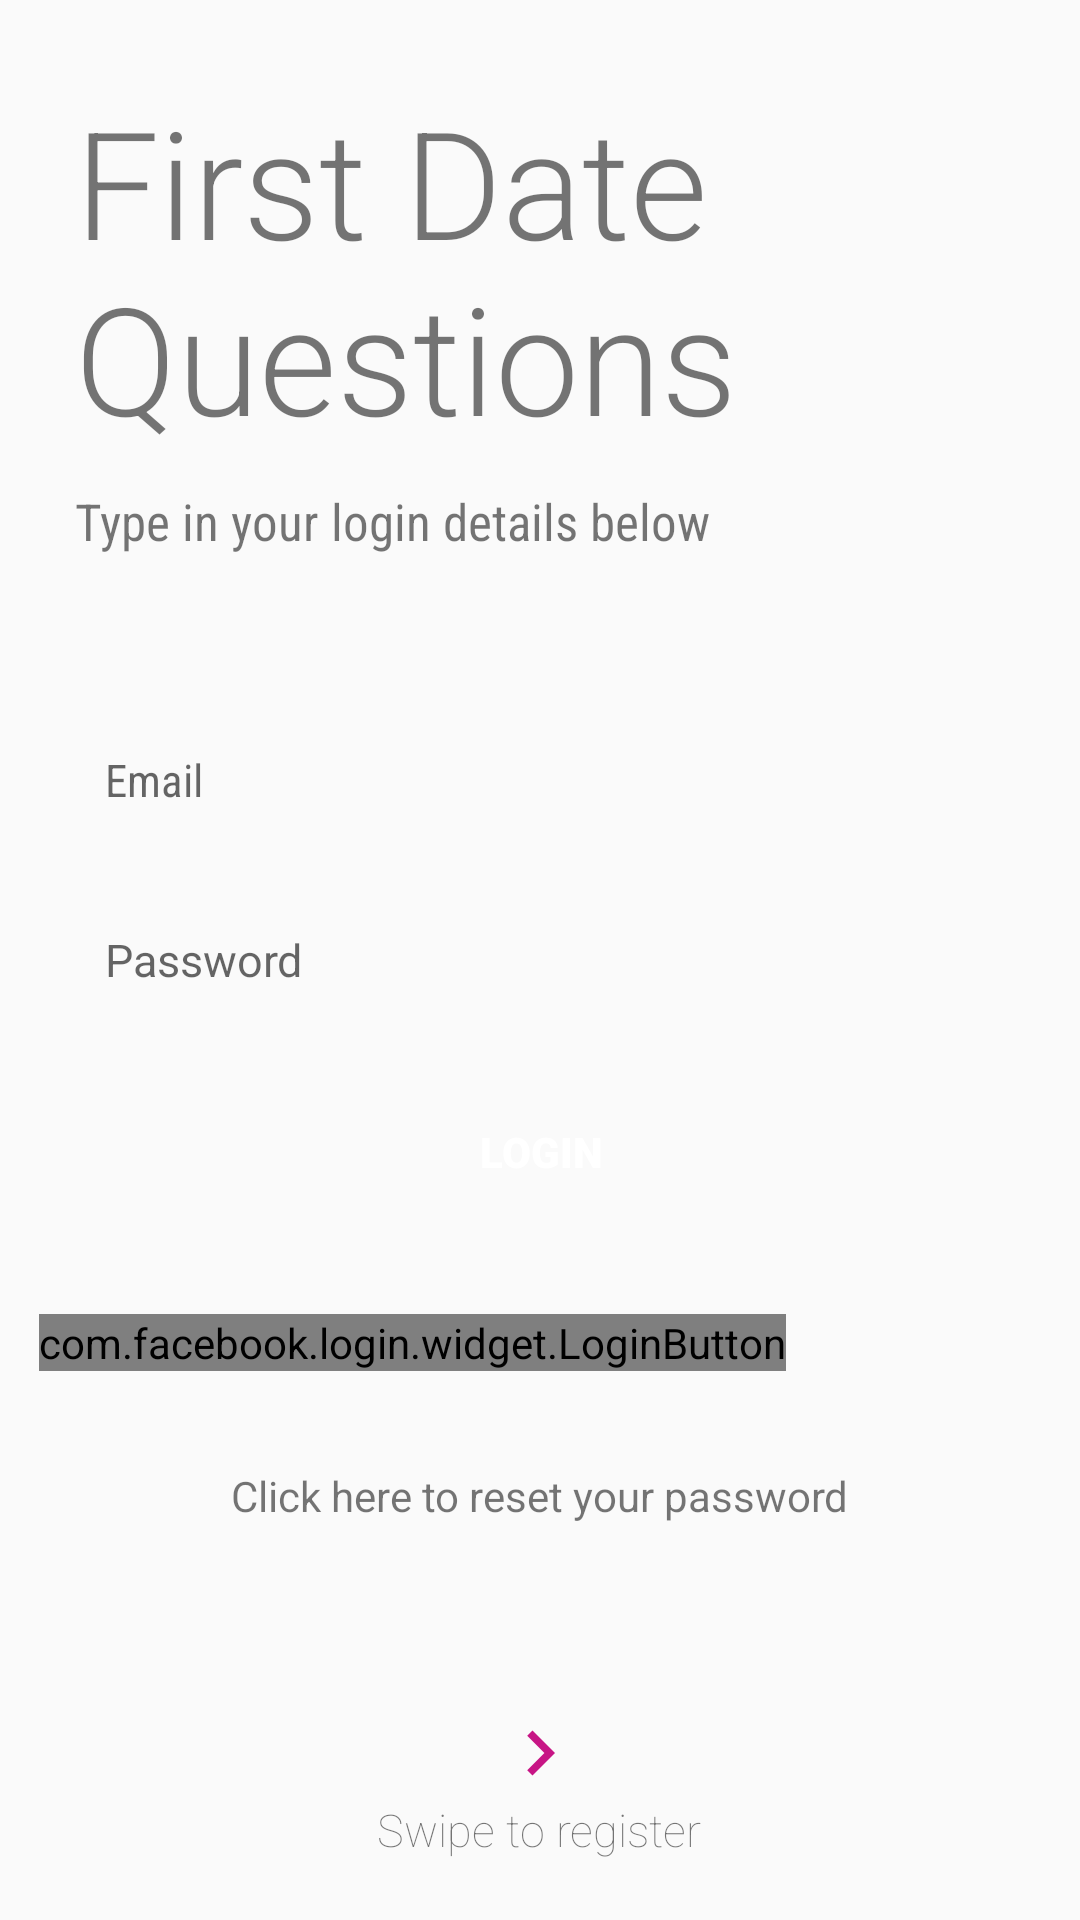

Here is an Android app screen rendered from its layout file. Give the layout XML and the strings, colors and styles it references.
<!-- AndroidManifest.xml: application theme AppTheme -->
<!-- res/layout/fragment_login.xml -->
<?xml version="1.0" encoding="utf-8"?>
<RelativeLayout xmlns:android="http://schemas.android.com/apk/res/android"
    xmlns:tools="http://schemas.android.com/tools"
    android:layout_width="match_parent"
    android:layout_height="match_parent"
    tools:context=".login">

    

    <TextView
        android:id="@+id/logtitle"
        android:layout_width="wrap_content"
        android:layout_height="wrap_content"
        android:text="@string/app_name"
        android:textSize="50sp"
        android:fontFamily="sans-serif-light"
        android:layout_marginStart="25dp"
        android:layout_marginBottom="10dp"
        android:layout_above="@id/tag"/>


    <com.facebook.login.widget.LoginButton
        android:id="@+id/login_button"
        android:layout_width="wrap_content"
        android:layout_height="wrap_content"
        android:layout_alignParentEnd="true"
        android:layout_gravity="center_horizontal"
        android:layout_marginTop="30dp"
        android:layout_marginEnd="98dp"
        android:layout_marginBottom="30dp"
        android:layout_below="@id/btn_login"/>

    <TextView
        android:id="@+id/tag"
        android:layout_width="wrap_content"
        android:layout_height="wrap_content"
        android:text="@string/tag"
        android:textSize="17sp"
        android:fontFamily="sans-serif-condensed"
        android:layout_marginStart="25dp"
        android:layout_marginBottom="50dp"
        android:layout_above="@id/et_email"/>

    <EditText
        android:id="@+id/et_email"
        android:layout_width="match_parent"
        android:layout_height="50dp"
        android:hint="@string/e_mail"
        android:layout_marginLeft="20dp"
        android:layout_marginRight="20dp"
        android:padding="15dp"
        android:inputType="textEmailAddress"
        android:fontFamily="sans-serif-condensed"
        android:layout_above="@id/et_password"
        android:background="@drawable/customet"
        android:textSize="15sp" />

    <EditText
        android:id="@+id/et_password"
        android:layout_width="match_parent"
        android:layout_height="50dp"
        android:hint="@string/password"
        android:layout_marginLeft="20dp"
        android:layout_marginRight="20dp"
        android:layout_marginTop="10dp"
        android:padding="15dp"
        android:fontFamily="Times New Roman"
        android:inputType="textPassword"
        android:layout_centerInParent="true"
        android:background="@drawable/customet"
        android:textSize="15sp" />

    <Button
        android:id="@+id/btn_login"
        android:layout_width="match_parent"
        android:layout_height="wrap_content"
        android:layout_below="@id/et_password"
        android:background="@drawable/custombtn"
        android:layout_marginLeft="20dp"
        android:layout_marginRight="20dp"
        android:layout_marginTop="15dp"
        android:fontFamily="sans-serif-black"
        android:textColor="@android:color/white"
        android:text="@string/login"/>

    <ImageView
        android:layout_width="30dp"
        android:layout_height="30dp"
        android:src="@drawable/rightarric"
        android:layout_above="@id/swipeRight"
        android:layout_centerHorizontal="true"/>

    <TextView
        android:id="@+id/swipeRight"
        android:layout_width="wrap_content"
        android:layout_height="wrap_content"
        android:text="@string/rswipe"
        android:textSize="15sp"
        android:fontFamily="sans-serif-thin"
        android:layout_centerHorizontal="true"
        android:layout_alignParentBottom="true"
        android:layout_marginBottom="20dp"/>

    <TextView
        android:id="@+id/forgotLink"
        android:layout_width="wrap_content"
        android:layout_height="wrap_content"
        android:layout_alignParentBottom="true"
        android:layout_centerHorizontal="true"
        android:layout_marginBottom="132dp"
        android:textColor="@color/stream_ui_accent_green"
        android:text="Click here to reset your password" />

</RelativeLayout>
<!-- resources referenced by this layout -->
<resources>
  <!-- drawable rightarric (drawable) -->
  <vector android:height="24dp"
      android:tint="@color/colorPrimary"
      android:viewportHeight="24.0"
      android:viewportWidth="24.0"
      android:width="24dp"
      xmlns:android="http://schemas.android.com/apk/res/android">
      <path
          android:fillColor="#FF000000"
          android:pathData="M8.59,16.34l4.58,-4.59 -4.58,-4.59L10,5.75l6,6 -6,6z"
          />
  </vector>
  <string name="app_name">First Date Questions</string>
  <string name="e_mail">Email</string>
  <string name="login">Login</string>
  <string name="password">Password</string>
  <string name="rswipe">Swipe to register</string>
  <string name="tag">Type in your login details below</string>
  <style name="AppTheme" parent="Theme.AppCompat.Light.DarkActionBar">
          
          <item name="colorPrimary">@color/colorPrimary</item>
          <item name="colorPrimaryDark">@color/colorPrimaryDark</item>
          <item name="colorAccent">@color/colorAccent</item>
      </style>
  <color name="colorPrimary">#C71585</color>
  <color name="colorPrimaryDark">#3700B3</color>
  <color name="colorAccent">#03DAC5</color>
</resources>
